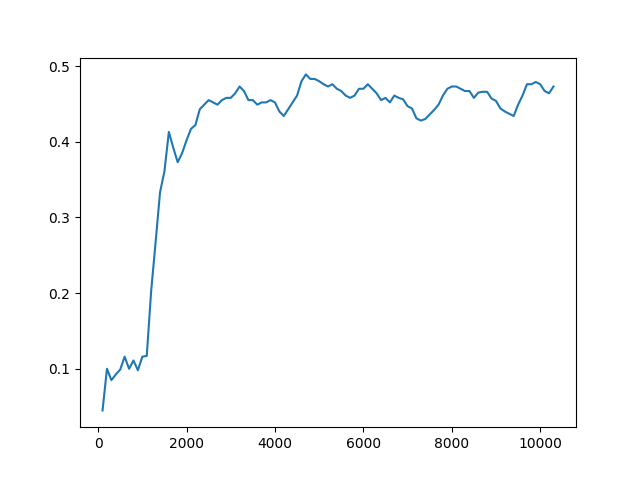

The data file committed next to this chart (first rows):
Timestep, Episode, Reward, Exploration
0, 0, 0.5, None
1, 0, -1, None
2, 0, 0.5, None
3, 0, 0.5, None
4, 1, -1, None
5, 1, 0.5, None
6, 1, -1, None
7, 1, 0.5, None
8, 1, 0.5, None
9, 2, 0.5, None
10, 2, 0.5, None
11, 2, 0.5, None
12, 2, -1, None
13, 2, 0.5, None
14, 3, 0.5, None
15, 3, 0.5, None
16, 3, 0.5, None
17, 3, 0.5, None
18, 3, -1, None
19, 4, 0.5, None
20, 4, -1, None
21, 4, 0.5, None
22, 4, 0.5, None
23, 4, -1, None
24, 5, 0.5, None
25, 5, -1, None
26, 5, -1, None
27, 5, -1, None
28, 5, 0.5, None
29, 6, 0.5, None
30, 6, 0.5, None
31, 6, -1, None
32, 6, 0.5, None
33, 6, 0.5, None
34, 7, 0.5, None
35, 8, 1, None
36, 8, -1, None
37, 8, 0.5, None
38, 8, 0.5, None
39, 8, 0.5, None
40, 9, 0.5, None
41, 9, 0.5, None
42, 9, 0.5, None
43, 9, 0.5, None
44, 9, 0.5, None
45, 10, 0.5, None
46, 10, -1, None
47, 10, 0.5, None
48, 10, 0.5, None
49, 10, 0.5, None
50, 11, 0.5, None
51, 12, 1, None
52, 12, 0.5, None
53, 13, 1, None
54, 13, 0.5, None
55, 13, 0.5, None
56, 14, 1, None
57, 14, 0.5, None
58, 14, -1, None
59, 14, -1, None
... 49,940 more rows
